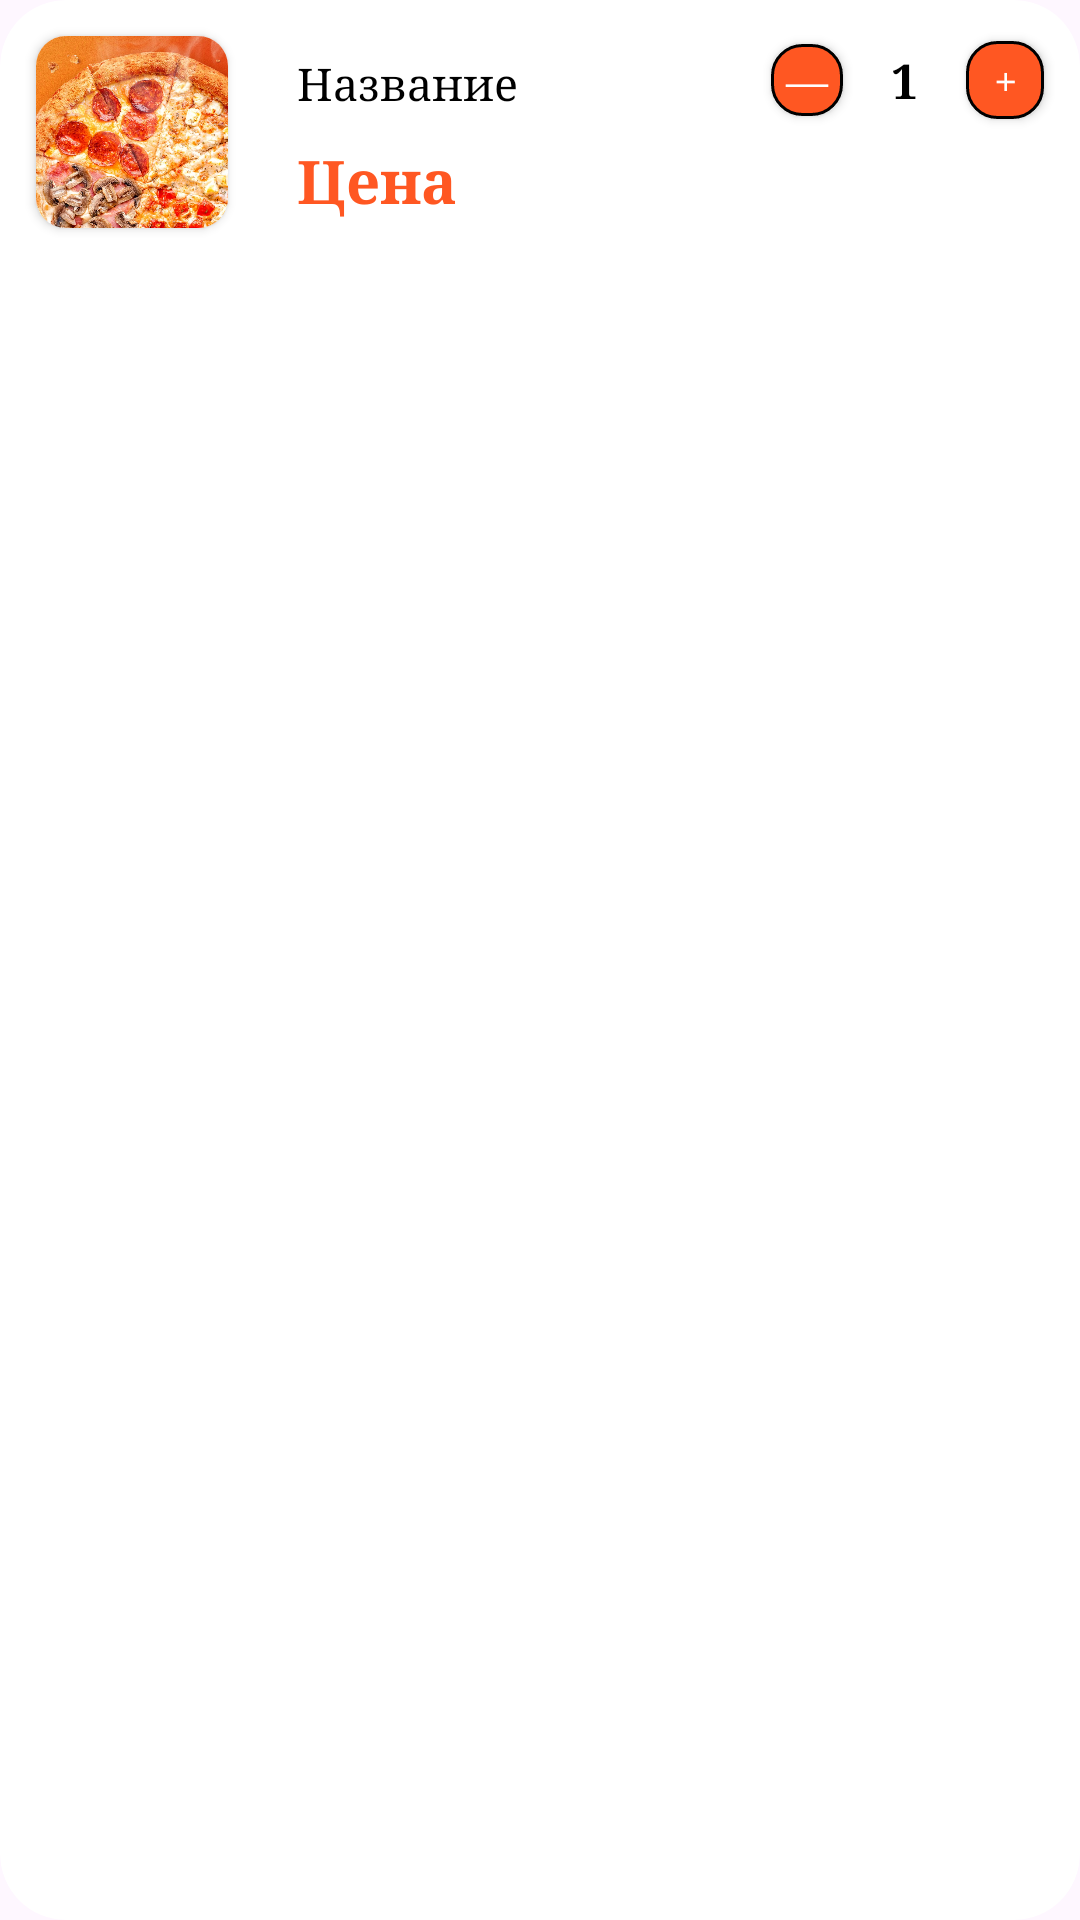

Produce the Android XML layout that renders to this screen, including the resource entries it uses.
<!-- AndroidManifest.xml: application theme Theme.DodoPizza -->
<!-- res/layout/cart_add_item.xml -->
<?xml version="1.0" encoding="utf-8"?>
<androidx.cardview.widget.CardView xmlns:android="http://schemas.android.com/apk/res/android"
    xmlns:app="http://schemas.android.com/apk/res-auto"
    xmlns:tools="http://schemas.android.com/tools"
    android:layout_width="match_parent"
    android:layout_height="wrap_content"
    android:layout_marginVertical="8dp"
    android:elevation="0dp"
    app:cardCornerRadius="22dp"
    app:cardElevation="0dp">

    <androidx.constraintlayout.widget.ConstraintLayout
        android:layout_width="match_parent"
        android:layout_height="wrap_content">

        <androidx.cardview.widget.CardView
            android:id="@+id/cardView"
            android:layout_width="wrap_content"
            android:layout_height="wrap_content"
            android:layout_margin="12dp"
            app:cardCornerRadius="10dp"
            app:layout_constraintBottom_toBottomOf="parent"
            app:layout_constraintStart_toStartOf="parent"
            app:layout_constraintTop_toTopOf="parent">

            <ImageView
                android:id="@+id/home_food_image"
                android:layout_width="64dp"
                android:layout_height="64dp"
                android:scaleType="centerCrop"
                android:src="@drawable/img_for_pizzabutton" />

        </androidx.cardview.widget.CardView>

        <TextView
            android:id="@+id/home_food_name"
            android:layout_width="80dp"
            android:layout_height="1dp"
            android:layout_marginStart="23dp"
            android:text=""
            android:textColor="@color/black"
            app:layout_constraintBottom_toBottomOf="@+id/cardView"
            app:layout_constraintStart_toEndOf="@id/cardView"
            app:layout_constraintTop_toTopOf="@+id/cardView" />

        <TextView
            android:id="@+id/countBnt"
            android:layout_width="wrap_content"
            android:layout_height="wrap_content"
            android:layout_marginEnd="54dp"
            android:text="1"
            android:fontFamily="serif"
            android:textColor="@color/black"
            android:textSize="16sp"
            android:textStyle="bold"
            app:layout_constraintBottom_toBottomOf="@+id/cart_btn"
            app:layout_constraintEnd_toEndOf="parent" />

        <ImageView
            android:id="@+id/deleteBtn"
            android:layout_width="24dp"
            android:layout_height="24dp"
            android:gravity="center"
            android:src="@drawable/ic_trush"
            app:layout_constraintBottom_toBottomOf="parent"
            app:layout_constraintEnd_toEndOf="@+id/countBnt"
            app:layout_constraintStart_toStartOf="@+id/countBnt"
            app:layout_constraintTop_toBottomOf="@+id/cart_btn" />

        <TextView
            android:id="@+id/cart_btn"
            android:layout_width="wrap_content"
            android:layout_height="wrap_content"
            android:fontFamily="serif"
            android:text="Название"
            android:textColor="@color/black"
            android:textSize="15sp"
            app:layout_constraintBottom_toTopOf="@+id/home_food_name"
            app:layout_constraintStart_toStartOf="@+id/home_food_name"
            app:layout_constraintTop_toTopOf="@+id/cardView" />

        <TextView
            android:id="@+id/price_btn"
            android:layout_width="wrap_content"
            android:layout_height="wrap_content"
            android:text="Цена"
            android:fontFamily="serif"
            android:textColor="@color/orange"
            android:textSize="20sp"
            android:textStyle="bold"
            app:layout_constraintBottom_toBottomOf="@+id/cardView"
            app:layout_constraintStart_toStartOf="@+id/home_food_name"
            app:layout_constraintTop_toBottomOf="@+id/home_food_name" />

        <androidx.appcompat.widget.AppCompatButton
            android:id="@+id/minusBtn"
            android:layout_width="24dp"
            android:layout_height="24dp"
            android:layout_marginEnd="16dp"
            android:text="—"
            android:fontFamily="serif"
            android:textColor="@color/white"
            android:background="@drawable/button_bg"
            app:layout_constraintBottom_toBottomOf="@+id/countBnt"
            app:layout_constraintEnd_toStartOf="@+id/countBnt"
            app:layout_constraintTop_toTopOf="@+id/countBnt" />

        <androidx.appcompat.widget.AppCompatButton
            android:id="@+id/plusBtn"
            android:layout_width="26dp"
            android:layout_height="26dp"
            android:layout_marginStart="16dp"
            android:text="+"
            android:fontFamily="serif"
            android:textColor="@color/white"
            android:background="@drawable/button_bg"
            app:layout_constraintBottom_toBottomOf="@+id/countBnt"
            app:layout_constraintStart_toEndOf="@+id/countBnt"
            app:layout_constraintTop_toTopOf="@+id/countBnt" />

    </androidx.constraintlayout.widget.ConstraintLayout>
</androidx.cardview.widget.CardView>
<!-- resources referenced by this layout -->
<resources>
  <color name="black">#FF000000</color>
  <color name="orange">#FF5722</color>
  <color name="white">#FFFFFFFF</color>
  <!-- drawable button_bg (drawable) -->
  <?xml version="1.0" encoding="utf-8"?>
  <shape xmlns:android="http://schemas.android.com/apk/res/android"
      android:shape="rectangle">
  
      <corners
          android:radius="10dp"/>
  
      <stroke
          android:width="1dp"
          android:color="@color/black"/>
  
      <gradient
          android:startColor="@color/orange"
          android:centerColor="@color/orange"
          android:endColor="@color/orange"/>
  
  </shape>
  <!-- drawable img_for_pizzabutton: jpg bitmap (drawable, 242049 bytes) -->
  <style name="Theme.DodoPizza" parent="Base.Theme.DodoPizza" />
  <style name="Base.Theme.DodoPizza" parent="Theme.Material3.DayNight.NoActionBar">
          <item name="android:statusBarColor">
              @color/orange
          </item>
      </style>
</resources>
